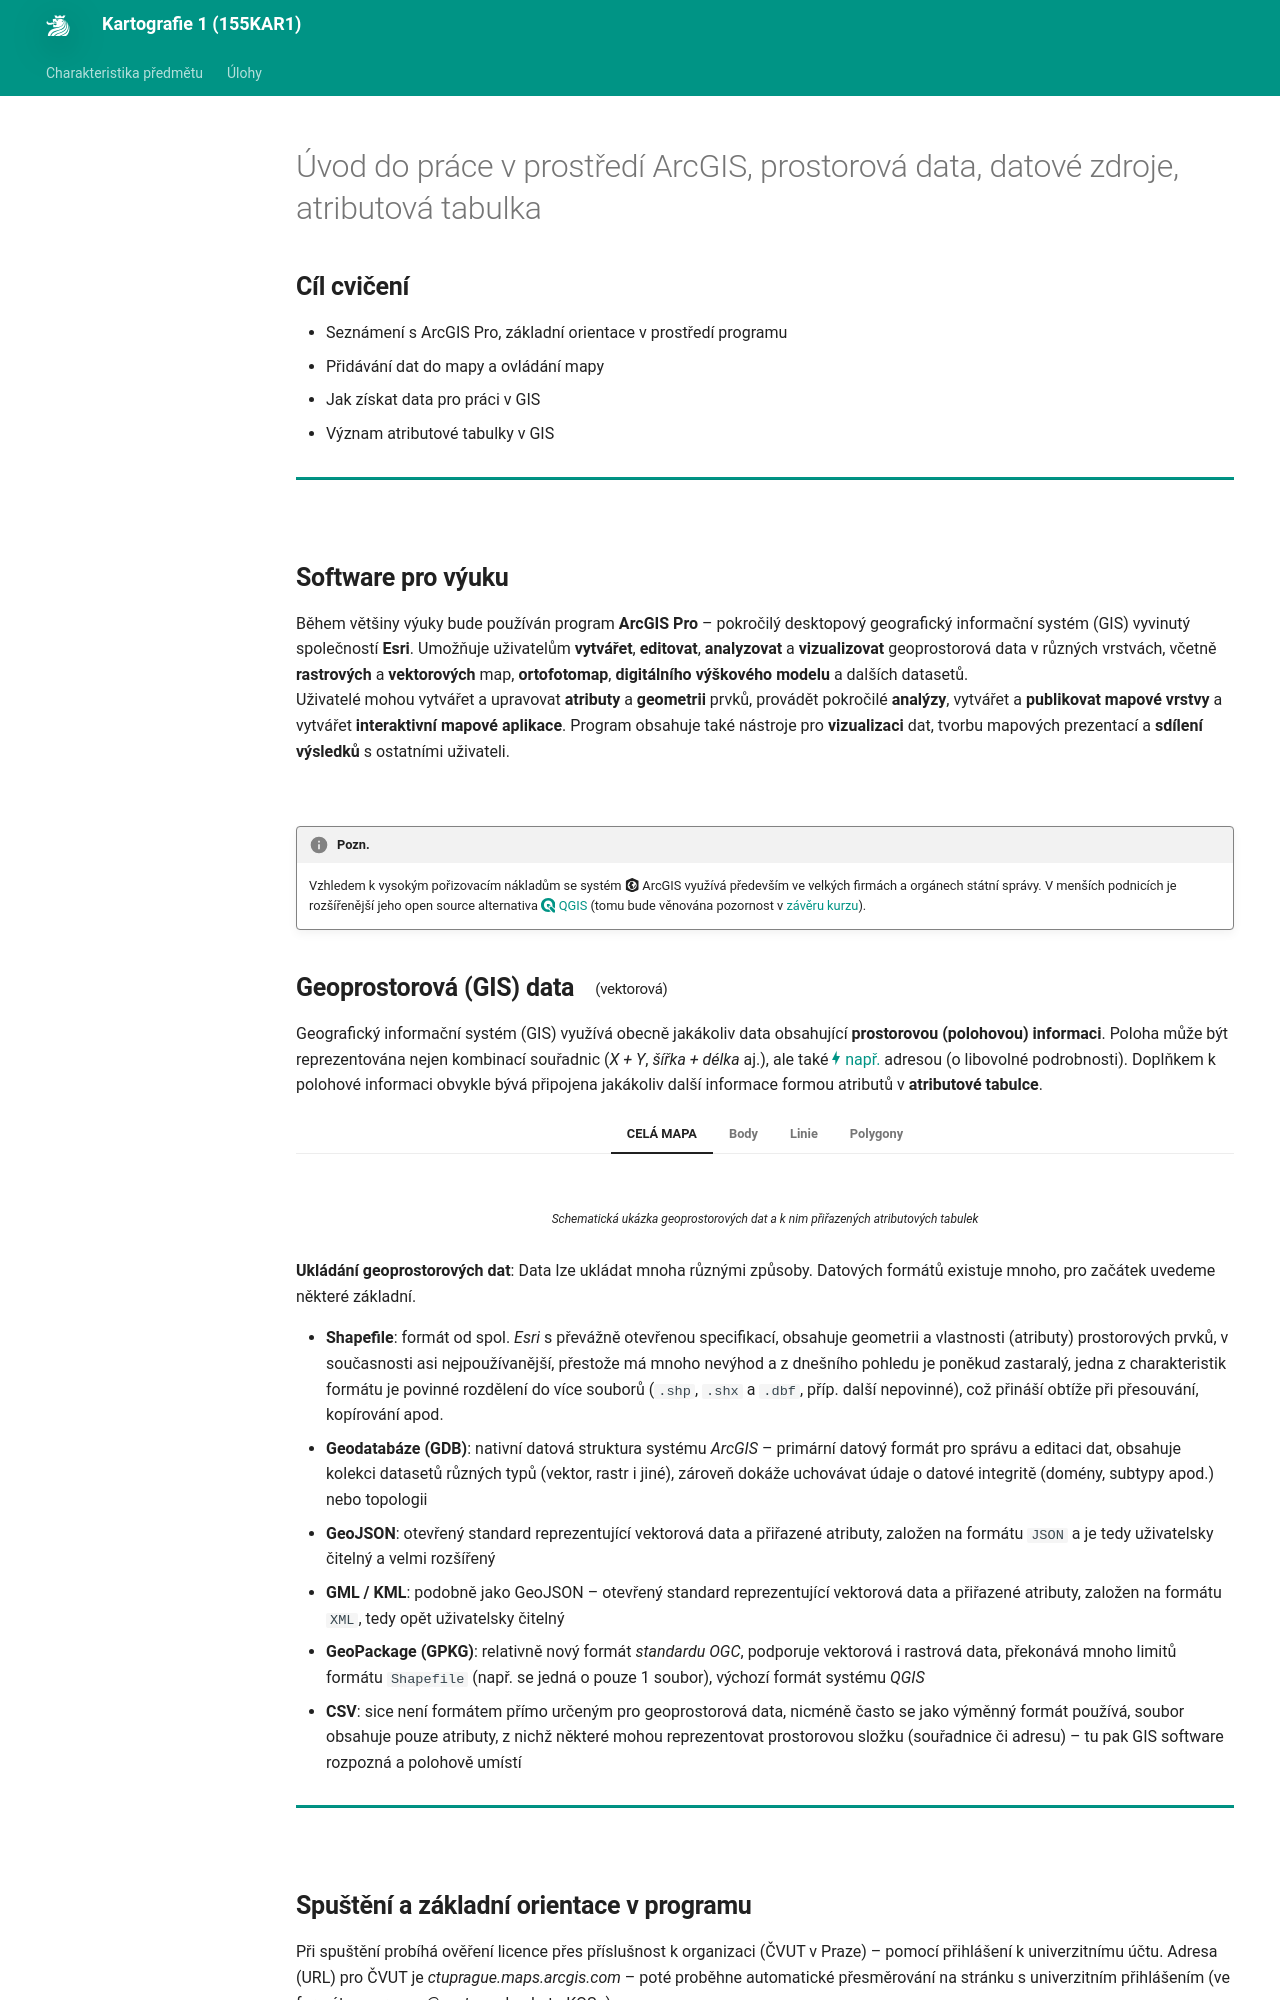

repository: k155cvut/kar1 · page: cviceni/cviceni1/index.html · generator: mkdocs

---
icon: material/numeric-1-box
title: Cvičení 1
---

# Úvod do práce v prostředí ArcGIS, prostorová data, datové zdroje, atributová tabulka

## Cíl cvičení

- Seznámení s ArcGIS Pro, základní orientace v prostředí programu
- Přidávání dat do mapy a ovládání mapy
- Jak získat data pro práci v GIS
- Význam atributové tabulky v GIS

<hr class="level-1">

## Software pro výuku
Během většiny výuky bude používán program **ArcGIS Pro** – pokročilý desktopový geografický informační systém (GIS) vyvinutý společností **Esri**. Umožňuje uživatelům **vytvářet**, **editovat**, **analyzovat** a **vizualizovat** geoprostorová data v různých vrstvách, včetně **rastrových** a **vektorových** map, **ortofotomap**, **digitálního výškového modelu** a dalších datasetů.  
Uživatelé mohou vytvářet a upravovat **atributy** a **geometrii** prvků, provádět pokročilé **analýzy**, vytvářet a **publikovat mapové vrstvy** a vytvářet **interaktivní mapové aplikace**. Program obsahuje také nástroje pro **vizualizaci** dat, tvorbu mapových prezentací a **sdílení výsledků** s ostatními uživateli.  

![](../assets/cviceni1/agp_logo.png#only-light){ .no-filter .off-glb width=200px}
![](../assets/cviceni1/agp_logo2.png#only-dark){ .no-filter .off-glb width=200px}
{: align=center}

!!! note-grey "Pozn."

    Vzhledem k vysokým pořizovacím nákladům se systém :simple-arcgis: ArcGIS využívá především ve velkých firmách a orgánech státní správy. V menších podnicích je rozšířenější jeho open source alternativa [:simple-qgis: QGIS](https://www.qgis.org/){: target="_blank"} (tomu bude věnována pozornost v [závěru kurzu](/cviceni/cviceni9/)).

## Geoprostorová (GIS) data <span style="font-size:60%;vertical-align:10%;margin-left:15px;font-weight:normal;">(vektorová)</span>
Geografický informační systém (GIS) využívá obecně jakákoliv data obsahující __prostorovou (polohovou) informaci__. Poloha může být reprezentována nejen kombinací souřadnic (_X + Y_, _šířka + délka_ aj.), ale také _např._{.primary_color .icon-example .no-dec} adresou (o libovolné podrobnosti). Doplňkem k polohové informaci obvykle bývá připojena jakákoliv další informace formou atributů v __atributové tabulce__.

<div class="centered_tab_labels" markdown>
=== "CELÁ MAPA"

    ![](../assets/cviceni1/tab-01.png){.no-filter width="500"}
    {align=center}

    <figcaption>Schematická ukázka geoprostorových dat a k nim přiřazených atributových tabulek</figcaption>

=== "Body"
    
    ![](../assets/cviceni1/tab-02.png){.no-filter width="500"}
    {align=center}

    <figcaption>Schematická ukázka geoprostorových dat a k nim přiřazených atributových tabulek</figcaption>

=== "Linie"

    ![](../assets/cviceni1/tab-03.png){.no-filter width="500"}
    {align=center}

    <figcaption>Schematická ukázka geoprostorových dat a k nim přiřazených atributových tabulek</figcaption>

=== "Polygony"

    ![](../assets/cviceni1/tab-04.png){.no-filter width="500"}
    {align=center}

    <figcaption>Schematická ukázka geoprostorových dat a k nim přiřazených atributových tabulek</figcaption>

</div>


__Ukládání geoprostorových dat__: Data lze ukládat mnoha různými způsoby. Datových formátů existuje mnoho, pro začátek uvedeme některé základní.

- __Shapefile__: formát od spol. _Esri_ s převážně otevřenou specifikací, obsahuje geometrii a vlastnosti (atributy) prostorových prvků, v současnosti asi nejpoužívanější, přestože má mnoho nevýhod a z dnešního pohledu je poněkud zastaralý, jedna z charakteristik formátu je povinné rozdělení do více souborů (`.shp`, `.shx` a `.dbf`, příp. další nepovinné), což přináší obtíže při přesouvání, kopírování apod.
- __Geodatabáze (GDB)__: nativní datová struktura systému _ArcGIS_ – primární datový formát pro správu a editaci dat, obsahuje kolekci datasetů různých typů (vektor, rastr i jiné), zároveň dokáže uchovávat údaje o datové integritě (domény, subtypy apod.) nebo topologii
- __GeoJSON__: otevřený standard reprezentující vektorová data a přiřazené atributy, založen na formátu `JSON` a je tedy uživatelsky čitelný a velmi rozšířený
- __GML / KML__: podobně jako GeoJSON – otevřený standard reprezentující vektorová data a přiřazené atributy, založen na formátu `XML`, tedy opět uživatelsky čitelný
- __GeoPackage (GPKG)__: relativně nový formát _standardu OGC_, podporuje vektorová i rastrová data, překonává mnoho limitů formátu `Shapefile` (např. se jedná o pouze 1 soubor), výchozí formát systému _QGIS_
- __CSV__: sice není formátem přímo určeným pro geoprostorová data, nicméně často se jako výměnný formát používá, soubor obsahuje pouze atributy, z nichž některé mohou reprezentovat prostorovou složku (souřadnice či adresu) – tu pak GIS software rozpozná a polohově umístí

<!-- Ve výčtu chybí některé __rastrové formáty__, těm se bude výuka věnovat v průběhu pozdějších cvičení. -->

<hr class="level-1">
